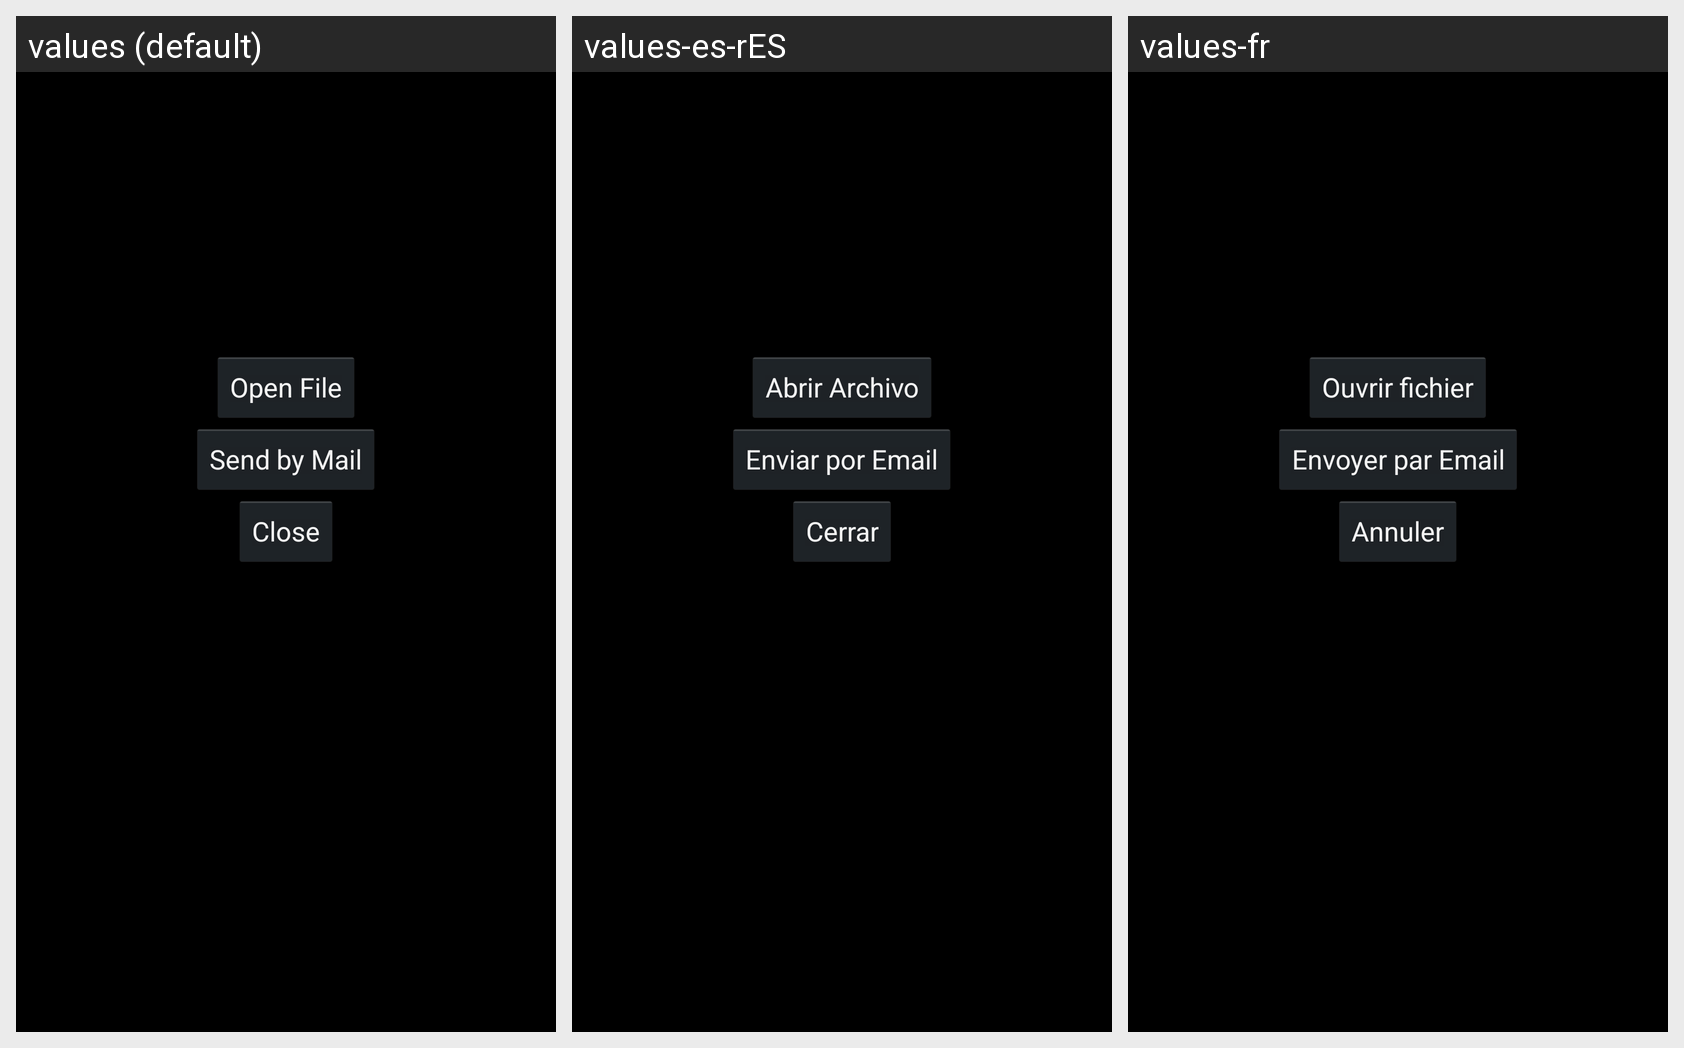

Locale-by-locale string values for the Android screen shown in this grid:
Android screen res/layout/midipostsave.xml rendered under 3 locales, left to right: values (default), values-es-rES, values-fr. Device: Nexus 5 (rendered at 1080×1920; each locale shown at half size, 540×960, under a caption strip naming it); theme MyTheme.
Strings drawn on this screen, with the default value and each locale's value (text and hints the layout hard-codes, and strings that could not be matched under every locale, appear in the picture but are not listed):

midi_open
  values: Open File
  values-es-rES: Abrir Archivo
  values-fr: Ouvrir fichier

midi_share
  values: Send by Mail
  values-es-rES: Enviar por Email
  values-fr: Envoyer par Email

close
  values: Close
  values-es-rES: Cerrar
  values-fr: Annuler
